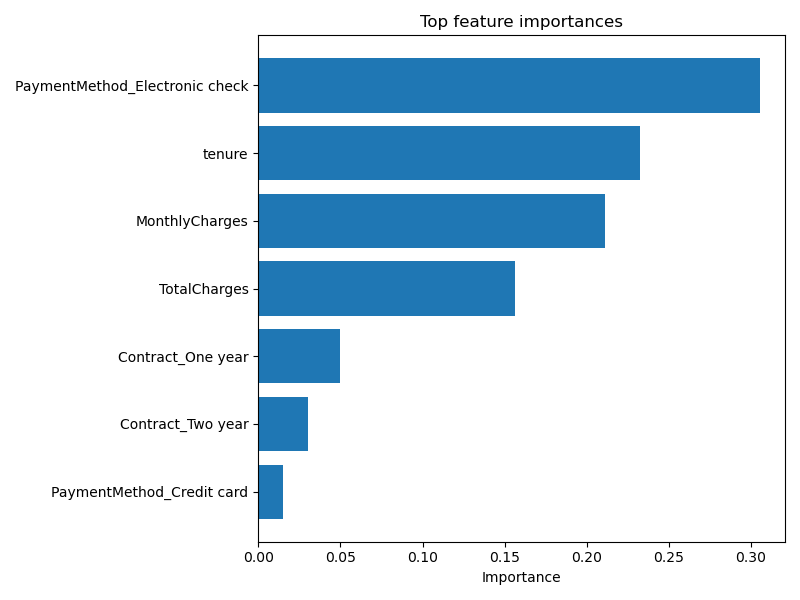

Data behind this chart, as committed beside it:
feature, importance
PaymentMethod_Electronic check, 0.3054
tenure, 0.2321
MonthlyCharges, 0.2111
TotalCharges, 0.1564
Contract_One year, 0.04999
Contract_Two year, 0.03015
PaymentMethod_Credit card, 0.01485
